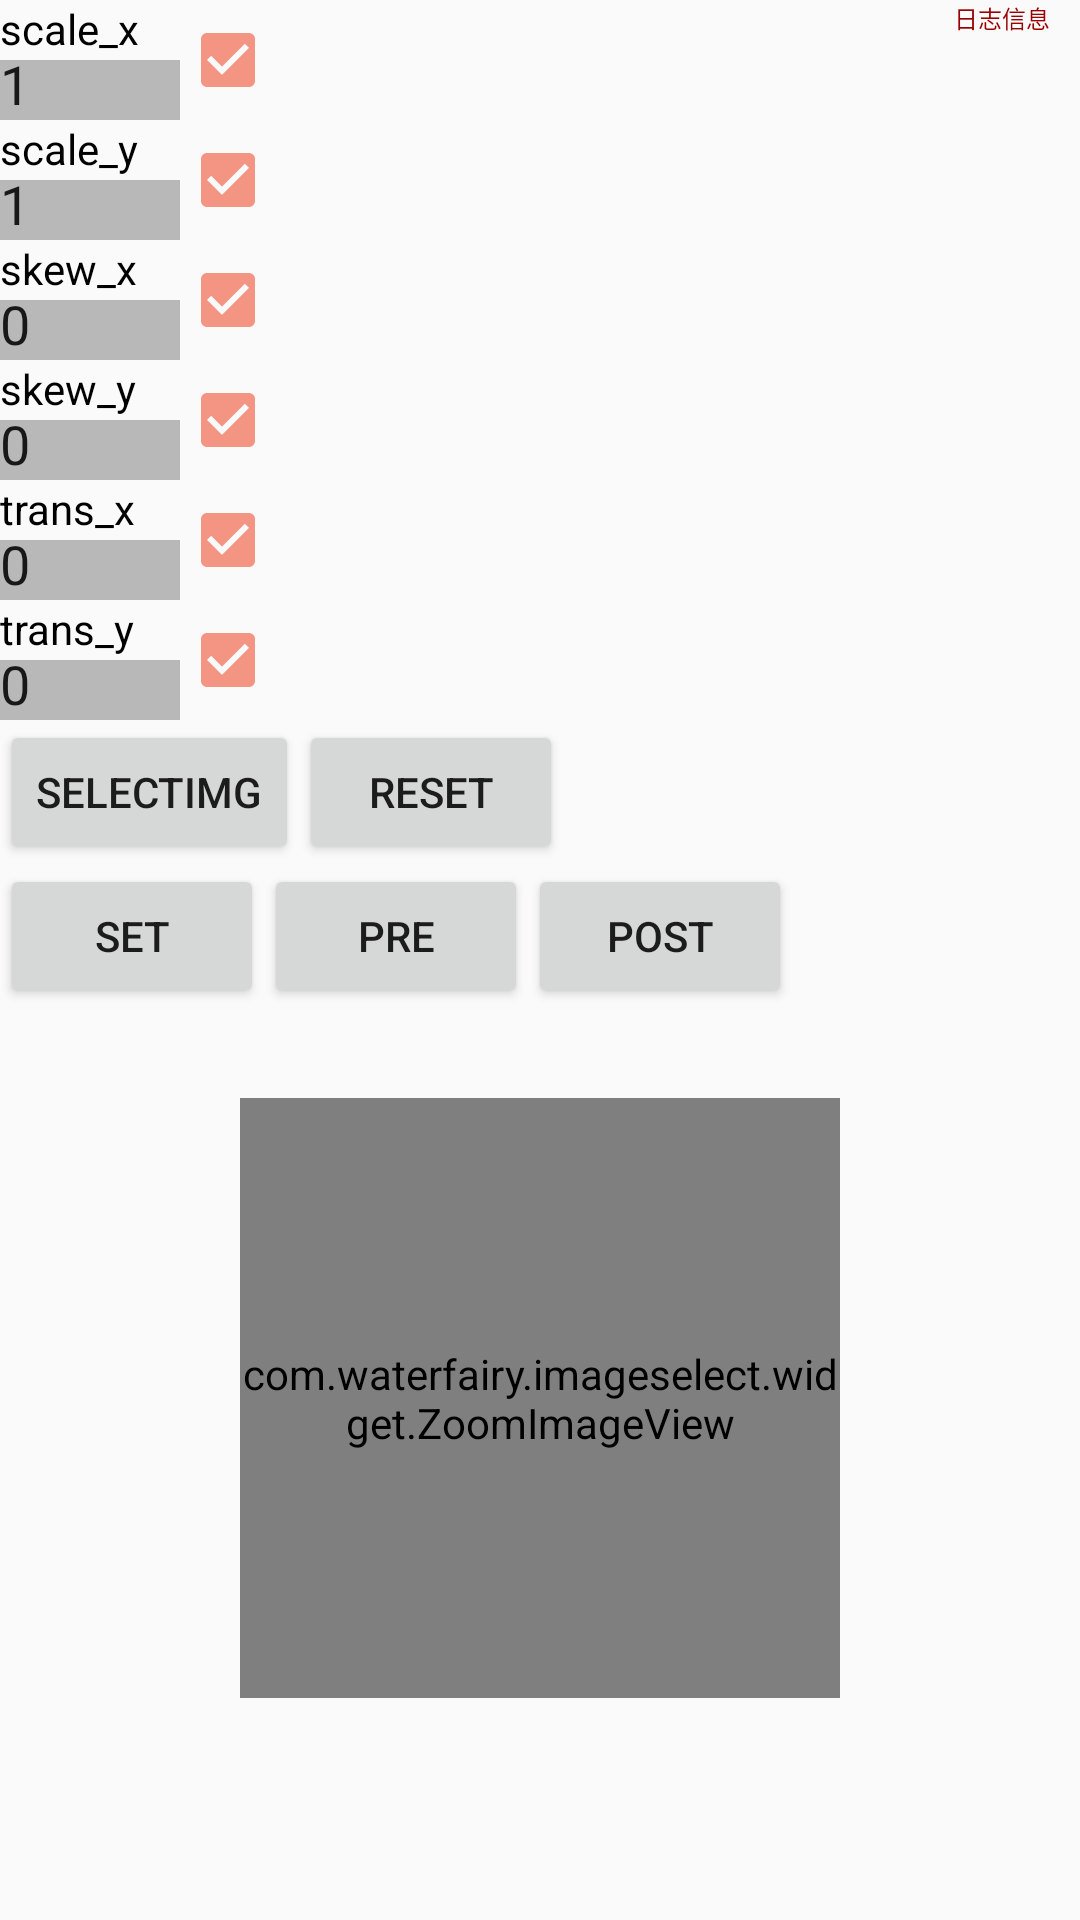

This screen was rendered from an Android layout file. Write that file and the resources it references.
<!-- AndroidManifest.xml: application theme AppTheme -->
<!-- res/layout/activity_matrix.xml -->
<?xml version="1.0" encoding="utf-8"?>
<androidx.constraintlayout.widget.ConstraintLayout xmlns:android="http://schemas.android.com/apk/res/android"
    xmlns:app="http://schemas.android.com/apk/res-auto"
    xmlns:tools="http://schemas.android.com/tools"
    android:layout_width="match_parent"
    android:layout_height="match_parent"
    tools:context="com.waterfairy.tool3.activity.MatrixActivity">

    <LinearLayout
        android:id="@+id/line1"
        android:layout_width="0dp"
        android:layout_height="wrap_content"
        android:orientation="horizontal"
        app:layout_constraintLeft_toLeftOf="parent"
        app:layout_constraintRight_toRightOf="parent"
        app:layout_constraintTop_toTopOf="parent">

        <LinearLayout
            android:layout_width="0dp"
            android:layout_height="wrap_content"
            android:layout_weight="1"
            android:orientation="vertical">

            <TextView
                android:layout_width="wrap_content"
                android:layout_height="20dp"
                android:text="scale_x"
                android:textColor="#000" />

            <EditText
                android:id="@+id/et_scale_x"
                android:layout_width="match_parent"
                android:layout_height="20dp"
                android:background="#44000000"
                android:inputType="numberDecimal"
                android:text="1" />


            <TextView
                android:layout_width="wrap_content"
                android:layout_height="20dp"
                android:text="scale_y"
                android:textColor="#000" />

            <EditText
                android:id="@+id/et_scale_y"
                android:layout_width="match_parent"
                android:layout_height="20dp"
                android:background="#44000000"
                android:inputType="numberDecimal"
                android:text="1" />


            <TextView
                android:layout_width="wrap_content"
                android:layout_height="20dp"
                android:text="skew_x"
                android:textColor="#000" />

            <EditText
                android:id="@+id/et_skew_x"
                android:layout_width="match_parent"
                android:layout_height="20dp"
                android:background="#44000000"
                android:inputType="numberDecimal"
                android:text="0" />

            <TextView
                android:layout_width="wrap_content"
                android:layout_height="20dp"
                android:text="skew_y"
                android:textColor="#000" />

            <EditText
                android:id="@+id/et_skew_y"
                android:layout_width="match_parent"
                android:layout_height="20dp"
                android:background="#44000000"
                android:inputType="numberDecimal"
                android:text="0" />


            <TextView
                android:layout_width="wrap_content"
                android:layout_height="20dp"
                android:text="trans_x"
                android:textColor="#000" />

            <EditText
                android:id="@+id/et_trans_x"
                android:layout_width="match_parent"
                android:layout_height="20dp"
                android:background="#44000000"
                android:inputType="numberDecimal"
                android:text="0" />

            <TextView
                android:layout_width="wrap_content"
                android:layout_height="20dp"
                android:text="trans_y"
                android:textColor="#000" />

            <EditText
                android:id="@+id/et_trans_y"
                android:layout_width="match_parent"
                android:layout_height="20dp"
                android:background="#44000000"
                android:inputType="numberDecimal"
                android:text="0" />

        </LinearLayout>

        <LinearLayout

            android:layout_width="0dp"
            android:layout_height="wrap_content"
            android:layout_weight="1"
            android:orientation="vertical">

            <CheckBox
                android:id="@+id/cb_scale_x"
                android:layout_width="wrap_content"
                android:layout_height="40dp"
                android:checked="true"
                android:textColor="#000" />

            <CheckBox
                android:id="@+id/cb_scale_y"
                android:layout_width="wrap_content"
                android:layout_height="40dp"
                android:checked="true"
                android:textColor="#000" />

            <CheckBox
                android:id="@+id/cb_skew_x"
                android:layout_width="wrap_content"
                android:layout_height="40dp"
                android:checked="true"
                android:textColor="#000" />

            <CheckBox
                android:id="@+id/cb_skew_y"
                android:layout_width="wrap_content"
                android:layout_height="40dp"
                android:checked="true"
                android:textColor="#000" />

            <CheckBox
                android:id="@+id/cb_trans_x"
                android:layout_width="wrap_content"
                android:layout_height="40dp"
                android:checked="true"
                android:textColor="#000" />

            <CheckBox
                android:id="@+id/cb_trans_y"
                android:layout_width="wrap_content"
                android:layout_height="40dp"
                android:checked="true"
                android:textColor="#000" />
        </LinearLayout>

        <TextView
            android:layout_width="0dp"
            android:layout_height="wrap_content"
            android:layout_weight="4" />

    </LinearLayout>

    <ScrollView
        android:id="@+id/scrollView"
        android:layout_width="wrap_content"
        android:layout_height="0dp"
        app:layout_constraintBottom_toBottomOf="@+id/line1"
        app:layout_constraintRight_toRightOf="parent"
        app:layout_constraintTop_toTopOf="parent">

        <TextView
            android:id="@+id/tv_info"
            android:layout_width="wrap_content"
            android:layout_height="wrap_content"
            android:gravity="right|end"
            android:minWidth="100dp"
            android:paddingRight="10dp"
            android:text="日志信息"
            android:textColor="#990000"
            android:textSize="8dp" />
    </ScrollView>

    
    <Button
        android:id="@+id/set"
        android:layout_width="wrap_content"
        android:layout_height="wrap_content"
        android:onClick="set"
        android:text="set"
        app:layout_constraintLeft_toLeftOf="parent"
        app:layout_constraintTop_toBottomOf="@+id/bt_select_img" />

    
    <Button
        android:id="@+id/pre"
        android:layout_width="wrap_content"
        android:layout_height="wrap_content"
        android:onClick="pre"
        android:text="pre"
        app:layout_constraintLeft_toRightOf="@+id/set"
        app:layout_constraintTop_toBottomOf="@+id/bt_select_img" />

    
    <Button
        android:id="@+id/bt_commit_post"
        android:layout_width="wrap_content"
        android:layout_height="wrap_content"
        android:onClick="post"
        android:text="post"
        app:layout_constraintLeft_toRightOf="@+id/pre"
        app:layout_constraintTop_toBottomOf="@+id/bt_select_img" />


    
    <Button
        android:id="@+id/bt_reset"
        android:layout_width="wrap_content"
        android:layout_height="wrap_content"
        android:onClick="reset"
        android:text="reset"
        app:layout_constraintLeft_toRightOf="@+id/bt_select_img"
        app:layout_constraintTop_toBottomOf="@+id/line1" />

    
    <Button
        android:id="@+id/bt_select_img"
        android:layout_width="wrap_content"
        android:layout_height="wrap_content"
        android:onClick="selectImg"
        android:text="selectImg"
        app:layout_constraintLeft_toLeftOf="parent"
        app:layout_constraintTop_toBottomOf="@+id/line1" />

    <com.waterfairy.imageselect.widget.ZoomImageView
        android:id="@+id/iv_img"
        android:layout_width="200dp"
        android:layout_height="200dp"
        android:layout_marginLeft="80dp"
        android:layout_marginTop="30dp"
        android:layout_marginRight="80dp"
        android:src="@mipmap/ic_launcher"
        app:layout_constraintLeft_toLeftOf="parent"
        app:layout_constraintRight_toRightOf="parent"
        app:layout_constraintTop_toBottomOf="@+id/set" />

</androidx.constraintlayout.widget.ConstraintLayout>
<!-- resources referenced by this layout -->
<resources>
  <style name="AppTheme" parent="Theme.AppCompat.Light.DarkActionBar">
          
          <item name="colorPrimary">@color/colorPrimary</item>
          <item name="colorPrimaryDark">@color/colorPrimaryDark</item>
          <item name="colorAccent">@color/colorAccent</item>
          <item name="android:animateLayoutChanges">false</item>
          
          
          
      </style>
  <color name="colorPrimary">#3F51B5</color>
  <color name="colorPrimaryDark">#303F9F</color>
  <color name="colorAccent">#f49584</color>
</resources>
